Run: headless pygame with SDL's dummy video driver; simulated clock (each Clock.tick advances the game by its frame time, no real sleeping); random seed 0; keys injected as events and as key.get_pressed() state; no mouse input.
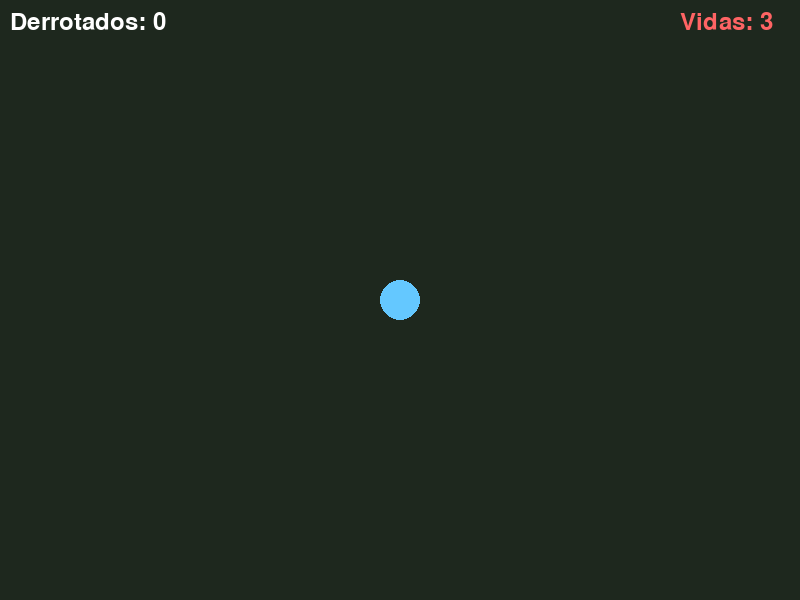
Frame 1 of 4 · flips 1–60 · no input
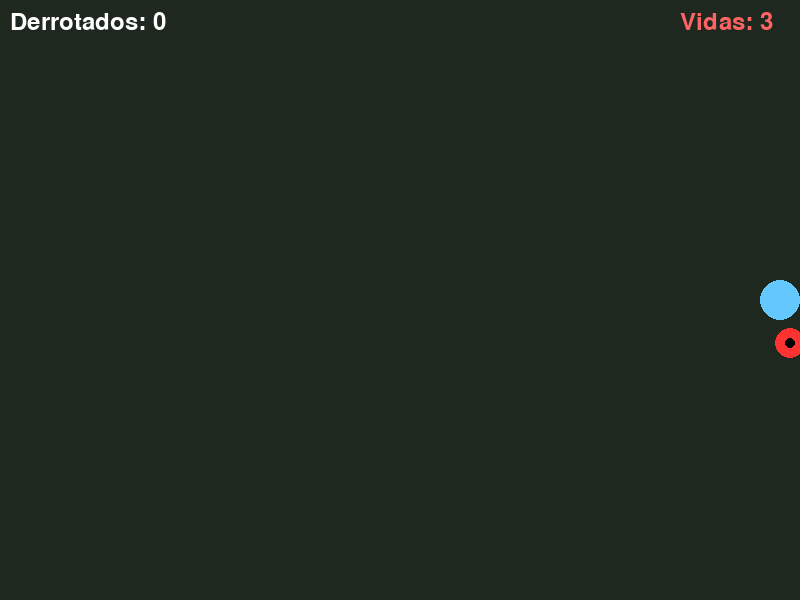
Frame 2 of 4 · flips 61–180 · tapped SPACE, RETURN · held RIGHT (→), D
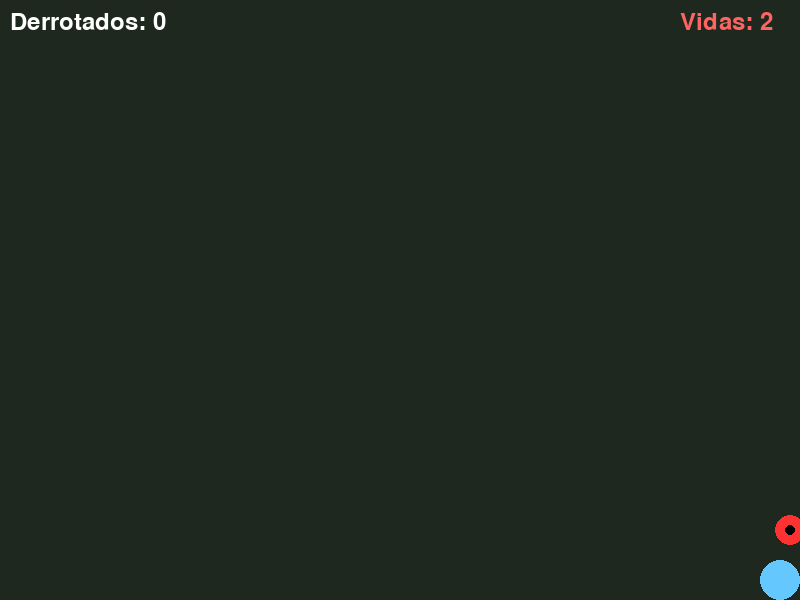
Frame 3 of 4 · flips 181–300 · held DOWN (↓), S
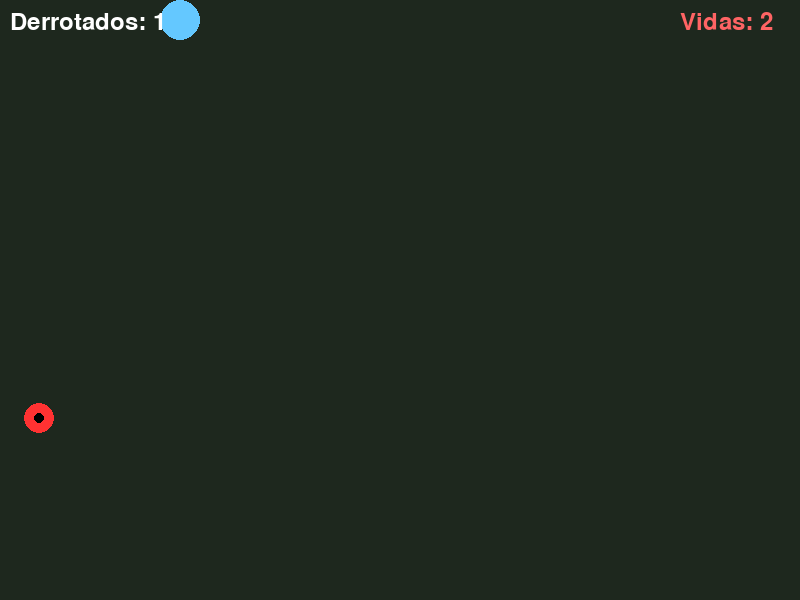
Frame 4 of 4 · flips 301–420 · held LEFT (←), A, UP (↑), W

The pygame program that drew these frames:

# ============================================================
#  PLANTILLA COMPLETA: Combate / Supervivencia Arena
#  Versión funcional para el profesor.
# ============================================================

import pygame
import math
import random

pygame.init()

ANCHO = 800
ALTO = 600
ventana = pygame.display.set_mode((ANCHO, ALTO))
pygame.display.set_caption("Supervivencia: Oleadas Enemigas")

# ============================================================
# COLORES
# ============================================================
COLOR_FONDO    = (30, 40, 30)    # Verde oscuro (estilo pradera nocturna)
COLOR_JUGADOR  = (100, 200, 255) # Celeste
COLOR_ENEMIGO  = (255, 50, 50)   # Rojo agresivo
COLOR_BALA     = (255, 255, 0)   # Amarillo brillante
COLOR_TEXTO    = (255, 255, 255)

fuente = pygame.font.Font(None, 36)
fuente_grande = pygame.font.Font(None, 72)

# ============================================================
# VARIABLES DEL JUGADOR
# ============================================================
jugador_x = ANCHO // 2
jugador_y = ALTO // 2
RADIO_JUGADOR = 20
VEL_JUGADOR = 5
vidas = 3

# ============================================================
# VARIABLES DE DISPAROS
# ============================================================
balas = []
VEL_BALA = 10
RADIO_BALA = 5
TIEMPO_RECARGA = 250  # Milisegundos entre cada disparo
ultimo_disparo = 0

# ============================================================
# VARIABLES DE ENEMIGOS Y OLEADAS
# ============================================================
enemigos = []
RADIO_ENEMIGO = 15
VEL_ENEMIGO_BASE = 2.0

# Temporizadores para la aparición de enemigos
tiempo_aparicion_actual = 2000  # Empiezan apareciendo cada 2 segundos
ultimo_enemigo_creado = 0
enemigos_derrotados = 0

estado = "jugando"
reloj = pygame.time.Clock()
ejecutando = True

def crear_enemigo():
    """Genera un enemigo en uno de los 4 bordes de la pantalla de forma aleatoria."""
    borde = random.choice(["arriba", "abajo", "izquierda", "derecha"])
    if borde == "arriba":
        x = random.randint(0, ANCHO)
        y = -RADIO_ENEMIGO
    elif borde == "abajo":
        x = random.randint(0, ANCHO)
        y = ALTO + RADIO_ENEMIGO
    elif borde == "izquierda":
        x = -RADIO_ENEMIGO
        y = random.randint(0, ALTO)
    elif borde == "derecha":
        x = ANCHO + RADIO_ENEMIGO
        y = random.randint(0, ALTO)

    # Agregamos una ligera variación de velocidad para que no se agrupen todos igual
    vel = VEL_ENEMIGO_BASE * random.uniform(0.8, 1.2)
    enemigos.append({"x": x, "y": y, "vel": vel})

def reiniciar_juego():
    global jugador_x, jugador_y, vidas, balas, enemigos, enemigos_derrotados, tiempo_aparicion_actual, estado
    jugador_x = ANCHO // 2
    jugador_y = ALTO // 2
    vidas = 3
    balas.clear()
    enemigos.clear()
    enemigos_derrotados = 0
    tiempo_aparicion_actual = 2000
    estado = "jugando"

# ============================================================
# BUCLE PRINCIPAL
# ============================================================
while ejecutando:
    reloj.tick(60)
    ahora = pygame.time.get_ticks()

    for evento in pygame.event.get():
        if evento.type == pygame.QUIT:
            ejecutando = False
        if evento.type == pygame.KEYDOWN:
            if estado == "fin" and evento.key == pygame.K_r:
                reiniciar_juego()

    if estado == "jugando":
        teclas = pygame.key.get_pressed()

        # ============================================================
        # MOVIMIENTO DEL JUGADOR (Teclas W, A, S, D)
        # ============================================================
        if teclas[pygame.K_w] and jugador_y - RADIO_JUGADOR > 0:
            jugador_y -= VEL_JUGADOR
        if teclas[pygame.K_s] and jugador_y + RADIO_JUGADOR < ALTO:
            jugador_y += VEL_JUGADOR
        if teclas[pygame.K_a] and jugador_x - RADIO_JUGADOR > 0:
            jugador_x -= VEL_JUGADOR
        if teclas[pygame.K_d] and jugador_x + RADIO_JUGADOR < ANCHO:
            jugador_x += VEL_JUGADOR

        # ============================================================
        # DISPAROS (Flechas Direccionales)
        # ============================================================
        if ahora - ultimo_disparo > TIEMPO_RECARGA:
            disparo_x, disparo_y = 0, 0
            disparando = False

            if teclas[pygame.K_UP]:
                disparo_y = -VEL_BALA
                disparando = True
            elif teclas[pygame.K_DOWN]:
                disparo_y = VEL_BALA
                disparando = True
            elif teclas[pygame.K_LEFT]:
                disparo_x = -VEL_BALA
                disparando = True
            elif teclas[pygame.K_RIGHT]:
                disparo_x = VEL_BALA
                disparando = True

            if disparando:
                balas.append({
                    "x": jugador_x,
                    "y": jugador_y,
                    "vx": disparo_x,
                    "vy": disparo_y
                })
                ultimo_disparo = ahora

        # Mover las balas y eliminarlas si salen de la pantalla
        for b in balas[:]:
            b["x"] += b["vx"]
            b["y"] += b["vy"]
            if b["x"] < 0 or b["x"] > ANCHO or b["y"] < 0 or b["y"] > ALTO:
                balas.remove(b)

        # ============================================================
        # GENERACIÓN DE ENEMIGOS (Oleadas dinámicas)
        # ============================================================
        if ahora - ultimo_enemigo_creado > tiempo_aparicion_actual:
            crear_enemigo()
            ultimo_enemigo_creado = ahora

            # Hacer el juego progresivamente más difícil (hasta un límite de 400ms por enemigo)
            if tiempo_aparicion_actual > 400:
                tiempo_aparicion_actual -= 20

        # ============================================================
        # MOVIMIENTO DE ENEMIGOS (Persecución)
        # ============================================================
        # Este es un excelente "TODO" para los estudiantes: calcular el ángulo
        # usando math.atan2 para que el enemigo persiga al jugador.
        for e in enemigos:
            angulo = math.atan2(jugador_y - e["y"], jugador_x - e["x"])
            e["x"] += math.cos(angulo) * e["vel"]
            e["y"] += math.sin(angulo) * e["vel"]

        # ============================================================
        # COLISIONES
        # ============================================================
        # 1. Bala choca contra Enemigo
        for b in balas[:]:
            chocó = False
            for e in enemigos[:]:
                distancia = math.hypot(b["x"] - e["x"], b["y"] - e["y"])
                if distancia < RADIO_BALA + RADIO_ENEMIGO:
                    enemigos.remove(e)
                    chocó = True
                    enemigos_derrotados += 1
                    break # Salimos del bucle de enemigos para esta bala

            if chocó and b in balas:
                balas.remove(b)

        # 2. Enemigo choca contra el Jugador
        for e in enemigos[:]:
            distancia = math.hypot(jugador_x - e["x"], jugador_y - e["y"])
            if distancia < RADIO_JUGADOR + RADIO_ENEMIGO:
                vidas -= 1
                enemigos.remove(e)
                # Opcional: efecto de retroceso o invulnerabilidad temporal aquí
                if vidas <= 0:
                    estado = "fin"

    # ============================================================
    # RENDERIZADO (DIBUJO)
    # ============================================================
    ventana.fill(COLOR_FONDO)

    if estado == "jugando":
        # Dibujar Balas
        for b in balas:
            pygame.draw.circle(ventana, COLOR_BALA, (int(b["x"]), int(b["y"])), RADIO_BALA)

        # Dibujar Enemigos
        for e in enemigos:
            pygame.draw.circle(ventana, COLOR_ENEMIGO, (int(e["x"]), int(e["y"])), RADIO_ENEMIGO)
            # Detalle gráfico: un pequeño punto negro en el centro del enemigo para que se vea más agresivo
            pygame.draw.circle(ventana, (0, 0, 0), (int(e["x"]), int(e["y"])), RADIO_ENEMIGO // 3)

        # Dibujar Jugador
        pygame.draw.circle(ventana, COLOR_JUGADOR, (int(jugador_x), int(jugador_y)), RADIO_JUGADOR)

        # Interfaz de Usuario (UI)
        texto_puntos = fuente.render(f"Derrotados: {enemigos_derrotados}", True, COLOR_TEXTO)
        ventana.blit(texto_puntos, (10, 10))

        texto_vidas = fuente.render(f"Vidas: {vidas}", True, (255, 100, 100))
        ventana.blit(texto_vidas, (ANCHO - 120, 10))

    elif estado == "fin":
        texto_fin = fuente_grande.render("¡CAÍSTE EN COMBATE!", True, (255, 50, 50))
        ventana.blit(texto_fin, texto_fin.get_rect(center=(ANCHO // 2, ALTO // 2 - 50)))

        texto_resumen = fuente.render(f"Sobreviviste a {enemigos_derrotados} enemigos", True, COLOR_TEXTO)
        ventana.blit(texto_resumen, texto_resumen.get_rect(center=(ANCHO // 2, ALTO // 2 + 20)))

        texto_reinicio = fuente.render("Presiona R para reiniciar", True, (200, 200, 200))
        ventana.blit(texto_reinicio, texto_reinicio.get_rect(center=(ANCHO // 2, ALTO // 2 + 70)))

    pygame.display.flip()

pygame.quit()
